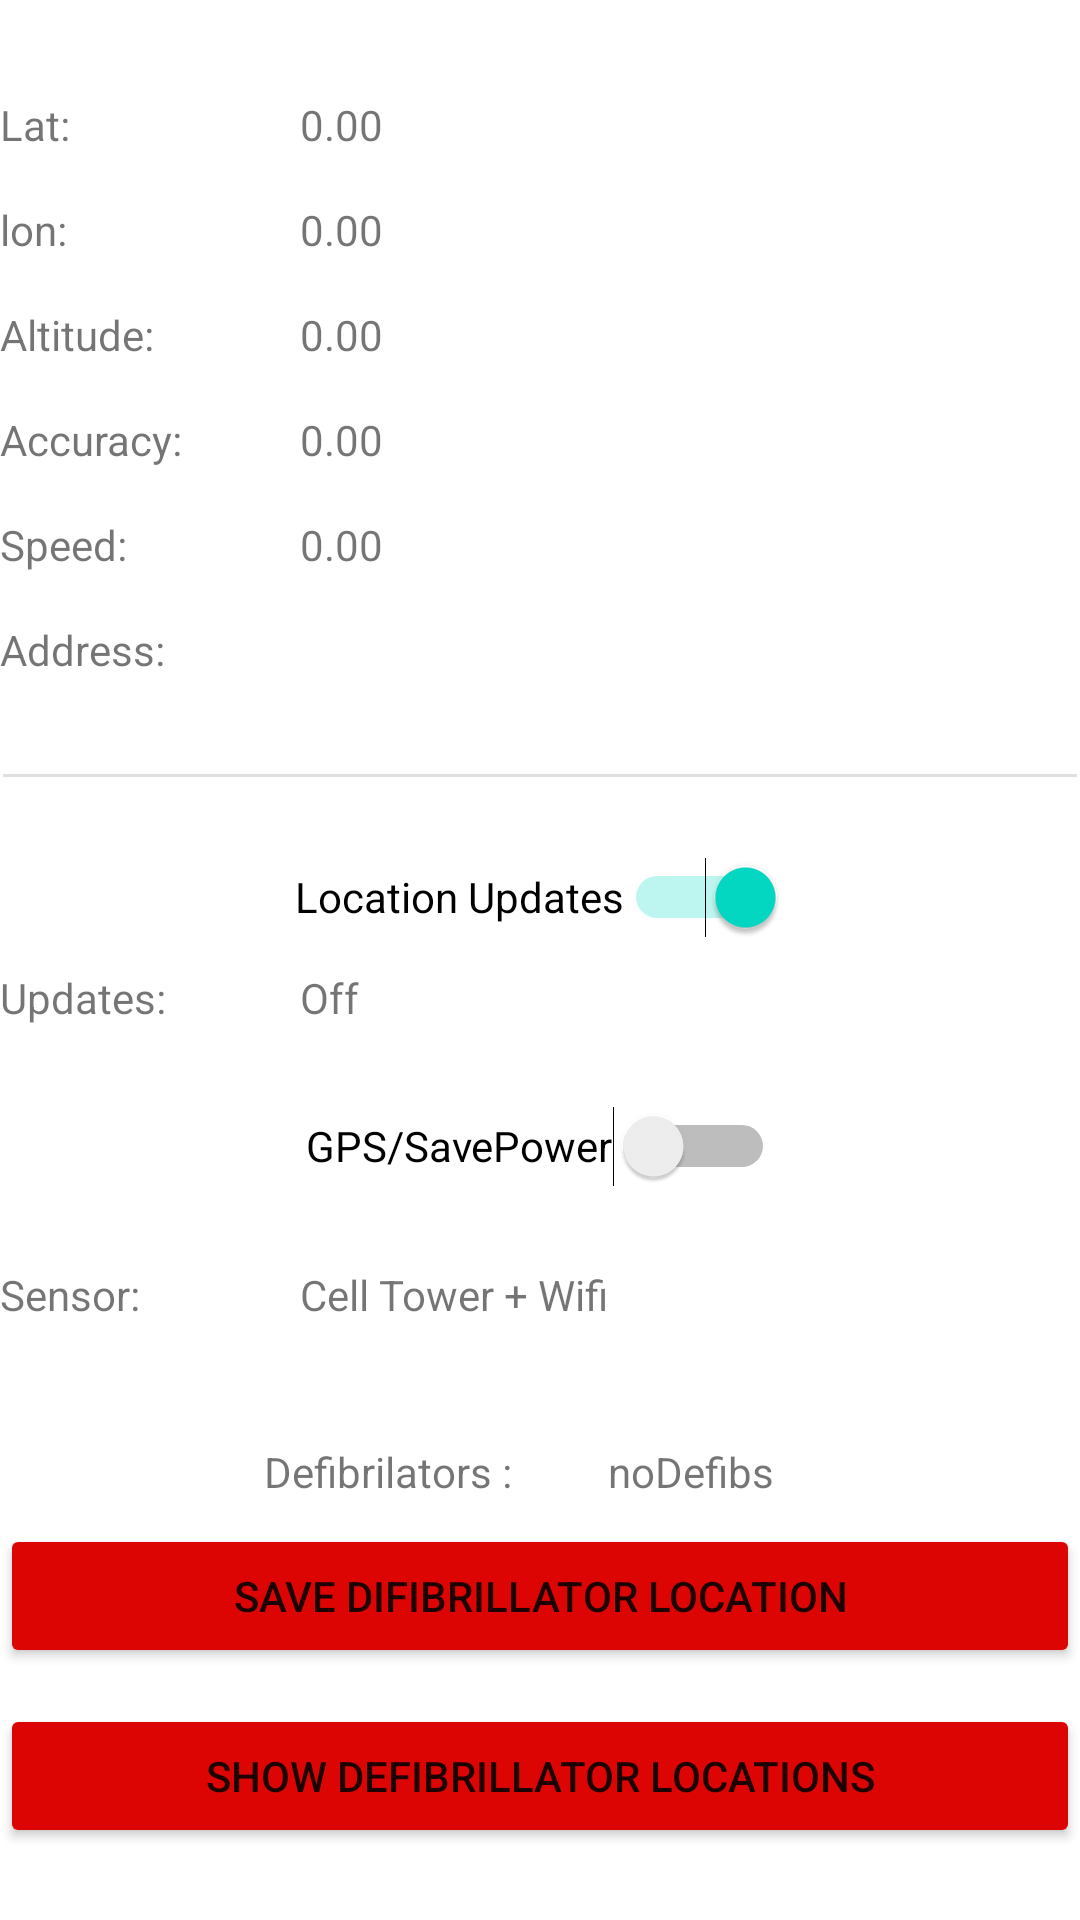

Here is an Android app screen rendered from its layout file. Give the layout XML and the strings, colors and styles it references.
<!-- AndroidManifest.xml: application theme Theme.DefibrillatorTracker -->
<!-- res/layout/activity_main.xml -->
<?xml version="1.0" encoding="utf-8"?>
<androidx.constraintlayout.widget.ConstraintLayout xmlns:android="http://schemas.android.com/apk/res/android"
    xmlns:app="http://schemas.android.com/apk/res-auto"
    xmlns:tools="http://schemas.android.com/tools"
    android:layout_width="match_parent"
    android:layout_height="match_parent"
    tools:context=".MainActivity">

    <TextView
        android:id="@+id/tv_labellat"
        android:layout_width="100dp"
        android:layout_height="wrap_content"
        android:layout_marginTop="32dp"
        android:text="Lat:"
        app:layout_constraintStart_toStartOf="parent"
        app:layout_constraintTop_toTopOf="parent" />

    <TextView
        android:id="@+id/tv_lat"
        android:layout_width="wrap_content"
        android:layout_height="wrap_content"
        android:layout_marginTop="32dp"
        android:text="0.00"
        app:layout_constraintStart_toEndOf="@+id/tv_labellat"
        app:layout_constraintTop_toTopOf="parent" />

    <TextView
        android:id="@+id/tv_labellon"
        android:layout_width="100dp"
        android:layout_height="wrap_content"
        android:layout_marginTop="16dp"
        android:text="lon:"
        app:layout_constraintStart_toStartOf="parent"
        app:layout_constraintTop_toBottomOf="@+id/tv_labellat" />

    <TextView
        android:id="@+id/tv_lon"
        android:layout_width="wrap_content"
        android:layout_height="wrap_content"
        android:layout_marginTop="16dp"
        android:text="0.00"
        app:layout_constraintStart_toEndOf="@+id/tv_labellon"
        app:layout_constraintTop_toBottomOf="@+id/tv_lat" />

    <TextView
        android:id="@+id/tv_labelaltitude"
        android:layout_width="100dp"
        android:layout_height="wrap_content"
        android:layout_marginTop="16dp"
        android:text="Altitude:"
        app:layout_constraintStart_toStartOf="parent"
        app:layout_constraintTop_toBottomOf="@+id/tv_labellon" />

    <TextView
        android:id="@+id/tv_altitude"
        android:layout_width="wrap_content"
        android:layout_height="wrap_content"
        android:text="0.00"
        app:layout_constraintStart_toEndOf="@+id/tv_labelaltitude"
        app:layout_constraintTop_toTopOf="@+id/tv_labelaltitude" />

    <TextView
        android:id="@+id/tv_labelaccuracy"
        android:layout_width="100dp"
        android:layout_height="wrap_content"
        android:layout_marginTop="16dp"
        android:text="Accuracy:"
        app:layout_constraintStart_toStartOf="parent"
        app:layout_constraintTop_toBottomOf="@+id/tv_labelaltitude" />

    <TextView
        android:id="@+id/tv_accuracy"
        android:layout_width="wrap_content"
        android:layout_height="wrap_content"
        android:text="0.00"
        app:layout_constraintStart_toEndOf="@+id/tv_labelaccuracy"
        app:layout_constraintTop_toTopOf="@+id/tv_labelaccuracy" />

    <TextView
        android:id="@+id/tv_labelspeed"
        android:layout_width="100dp"
        android:layout_height="wrap_content"
        android:layout_marginTop="16dp"
        android:text="Speed:"
        app:layout_constraintStart_toStartOf="parent"
        app:layout_constraintTop_toBottomOf="@+id/tv_labelaccuracy" />

    <TextView
        android:id="@+id/tv_speed"
        android:layout_width="wrap_content"
        android:layout_height="wrap_content"
        android:text="0.00"
        app:layout_constraintStart_toEndOf="@+id/tv_labelspeed"
        app:layout_constraintTop_toTopOf="@+id/tv_labelspeed" />

    <TextView
        android:id="@+id/tv_labelsensor"
        android:layout_width="100dp"
        android:layout_height="wrap_content"
        android:layout_marginTop="16dp"
        android:text="Sensor:"
        app:layout_constraintStart_toStartOf="parent"
        app:layout_constraintTop_toBottomOf="@+id/sw_gps" />

    <TextView
        android:id="@+id/tv_sensor"
        android:layout_width="wrap_content"
        android:layout_height="wrap_content"
        android:text="Cell Tower + Wifi"
        app:layout_constraintStart_toEndOf="@+id/tv_labelsensor"
        app:layout_constraintTop_toTopOf="@+id/tv_labelsensor" />

    <TextView
        android:id="@+id/tv_labelupdates"
        android:layout_width="100dp"
        android:layout_height="wrap_content"
        android:text="Updates:"
        app:layout_constraintStart_toStartOf="parent"
        app:layout_constraintTop_toBottomOf="@+id/sw_locationsupdates" />

    <TextView
        android:id="@+id/tv_updates"
        android:layout_width="wrap_content"
        android:layout_height="wrap_content"
        android:text="Off"
        app:layout_constraintStart_toEndOf="@+id/tv_labelupdates"
        app:layout_constraintTop_toTopOf="@+id/tv_labelupdates" />

    <Switch
        android:id="@+id/sw_locationsupdates"
        android:layout_width="wrap_content"
        android:layout_height="48dp"
        android:layout_marginTop="16dp"
        android:checked="true"
        android:text="Location Updates"
        app:layout_constraintEnd_toEndOf="parent"
        app:layout_constraintStart_toStartOf="parent"
        app:layout_constraintTop_toBottomOf="@+id/divider" />

    <Switch
        android:id="@+id/sw_gps"
        android:layout_width="wrap_content"
        android:layout_height="48dp"
        android:layout_marginTop="16dp"
        android:text="GPS/SavePower"
        app:layout_constraintEnd_toEndOf="parent"
        app:layout_constraintStart_toStartOf="parent"
        app:layout_constraintTop_toBottomOf="@+id/tv_labelupdates" />

    <TextView
        android:id="@+id/tv_address"
        android:layout_width="wrap_content"
        android:layout_height="wrap_content"
        app:layout_constraintStart_toEndOf="@+id/tv_lbladdress"
        app:layout_constraintTop_toTopOf="@+id/tv_lbladdress" />

    <TextView
        android:id="@+id/tv_lbladdress"
        android:layout_width="100dp"
        android:layout_height="wrap_content"
        android:layout_marginTop="16dp"
        android:text="Address:"
        app:layout_constraintStart_toStartOf="parent"
        app:layout_constraintTop_toBottomOf="@+id/tv_labelspeed" />

    <View
        android:id="@+id/divider"
        android:layout_width="0dp"
        android:layout_height="1dp"
        android:layout_marginStart="1dp"
        android:layout_marginLeft="1dp"
        android:layout_marginTop="32dp"
        android:layout_marginEnd="1dp"
        android:layout_marginRight="1dp"
        android:background="?android:attr/listDivider"
        app:layout_constraintEnd_toEndOf="parent"
        app:layout_constraintStart_toStartOf="parent"
        app:layout_constraintTop_toBottomOf="@+id/tv_address" />

    <TextView
        android:id="@+id/Defibs"
        android:layout_width="wrap_content"
        android:layout_height="wrap_content"
        android:layout_marginTop="40dp"
        android:layout_marginEnd="32dp"
        android:layout_marginRight="32dp"
        android:text="Defibrilators :"
        app:layout_constraintEnd_toEndOf="@+id/tv_sensor"
        app:layout_constraintTop_toBottomOf="@+id/tv_labelsensor" />

    <TextView
        android:id="@+id/noDefibs"
        android:layout_width="wrap_content"
        android:layout_height="wrap_content"
        android:layout_marginStart="32dp"
        android:layout_marginLeft="32dp"
        android:text="noDefibs"
        app:layout_constraintBaseline_toBaselineOf="@+id/Defibs"
        app:layout_constraintStart_toEndOf="@+id/Defibs" />

    <Button
        android:id="@+id/saveLocation"
        android:layout_width="0dp"
        android:layout_height="wrap_content"
        android:layout_marginTop="8dp"
        android:text="Save Difibrillator Location"
        app:backgroundTint="#DD0404"
        app:layout_constraintEnd_toEndOf="parent"
        app:layout_constraintHorizontal_bias="1.0"
        app:layout_constraintStart_toStartOf="parent"
        app:layout_constraintTop_toBottomOf="@+id/Defibs" />

    <Button
        android:id="@+id/showLocations"
        android:layout_width="0dp"
        android:layout_height="wrap_content"
        android:layout_marginTop="12dp"
        android:text="Show Defibrillator Locations"
        app:backgroundTint="#DD0404"
        app:layout_constraintEnd_toEndOf="parent"
        app:layout_constraintHorizontal_bias="0.0"
        app:layout_constraintStart_toStartOf="parent"
        app:layout_constraintTop_toBottomOf="@+id/saveLocation" />

    <Button
        android:id="@+id/btn_ShowMap"
        android:layout_width="0dp"
        android:layout_height="wrap_content"
        android:layout_marginTop="20dp"
        android:text="Show Map"
        app:backgroundTint="#DD0404"
        app:layout_constraintEnd_toEndOf="parent"
        app:layout_constraintHorizontal_bias="0.498"
        app:layout_constraintStart_toStartOf="parent"
        app:layout_constraintTop_toBottomOf="@+id/showLocations" />

</androidx.constraintlayout.widget.ConstraintLayout>
<!-- resources referenced by this layout -->
<resources>
  <style name="Theme.DefibrillatorTracker" parent="Theme.MaterialComponents.DayNight.DarkActionBar">
          
          <item name="colorPrimary">@color/purple_500</item>
          <item name="colorPrimaryVariant">@color/purple_700</item>
          <item name="colorOnPrimary">@color/white</item>
          
          <item name="colorSecondary">@color/teal_200</item>
          <item name="colorSecondaryVariant">@color/teal_700</item>
          <item name="colorOnSecondary">@color/black</item>
          
          <item name="android:statusBarColor" tools:targetApi="21">?attr/colorPrimaryVariant</item>
          
      </style>
  <!-- not gathered from this repository: default colours our renderer supplied (Android Studio template values) -->
  <color name="purple_500">#FF6200EE</color>
  <color name="purple_700">#FF3700B3</color>
  <color name="teal_200">#FF03DAC5</color>
  <color name="teal_700">#FF018786</color>
  <color name="black">#FF000000</color>
  <color name="white">#FFFFFFFF</color>
</resources>
